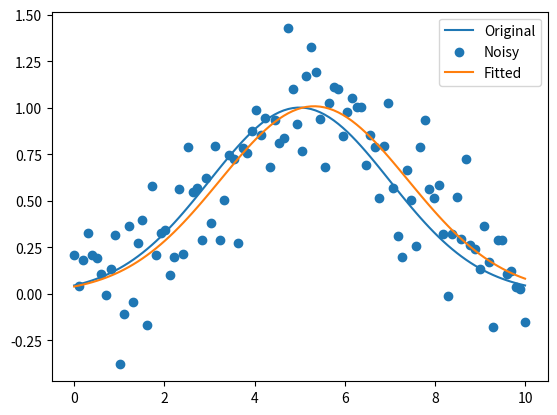

The script that saved this image:
import numpy as np
from scipy.optimize import curve_fit
import matplotlib.pyplot as plt

# Definiere die Gauß-Funktion (3 Parameter: Amplitude a, Zentrum x0, Breite sigma)
def func(x, a, x0, sigma):
    return a * np.exp(-(x - x0)**2 / (2 * sigma**2))

# Erzeuge x-Werte: 100 Punkte gleichmäßig zwischen 0 und 10
x = np.linspace(0, 10, 100)

# Berechne die "wahre" Gauß-Kurve (Amplitude=1, Zentrum=5, Breite=2)
y = func(x, 1, 5, 2)

# Füge Rauschen hinzu, um Messdaten zu simulieren
yn = y + 0.2 * np.random.normal(size=len(x))

# Curve Fitting: finde optimale Parameter (a, x0, sigma) für die verrauschten Daten
popt, _ = curve_fit(func, x, yn)

# Berechne die Kurve mit den gefitteten Parametern
ym = func(x, *popt)

# Darstellung:
plt.plot(x, y, label='Original')      # theoretische, "wahre" Kurve
plt.scatter(x, yn, label='Noisy')     # verrauschte Messpunkte
plt.plot(x, ym, label='Fitted')       # Fit-Kurve
plt.legend()
plt.show()

# Ausgabe der gefitteten Parameter
print("Fit Parameter:", popt)
